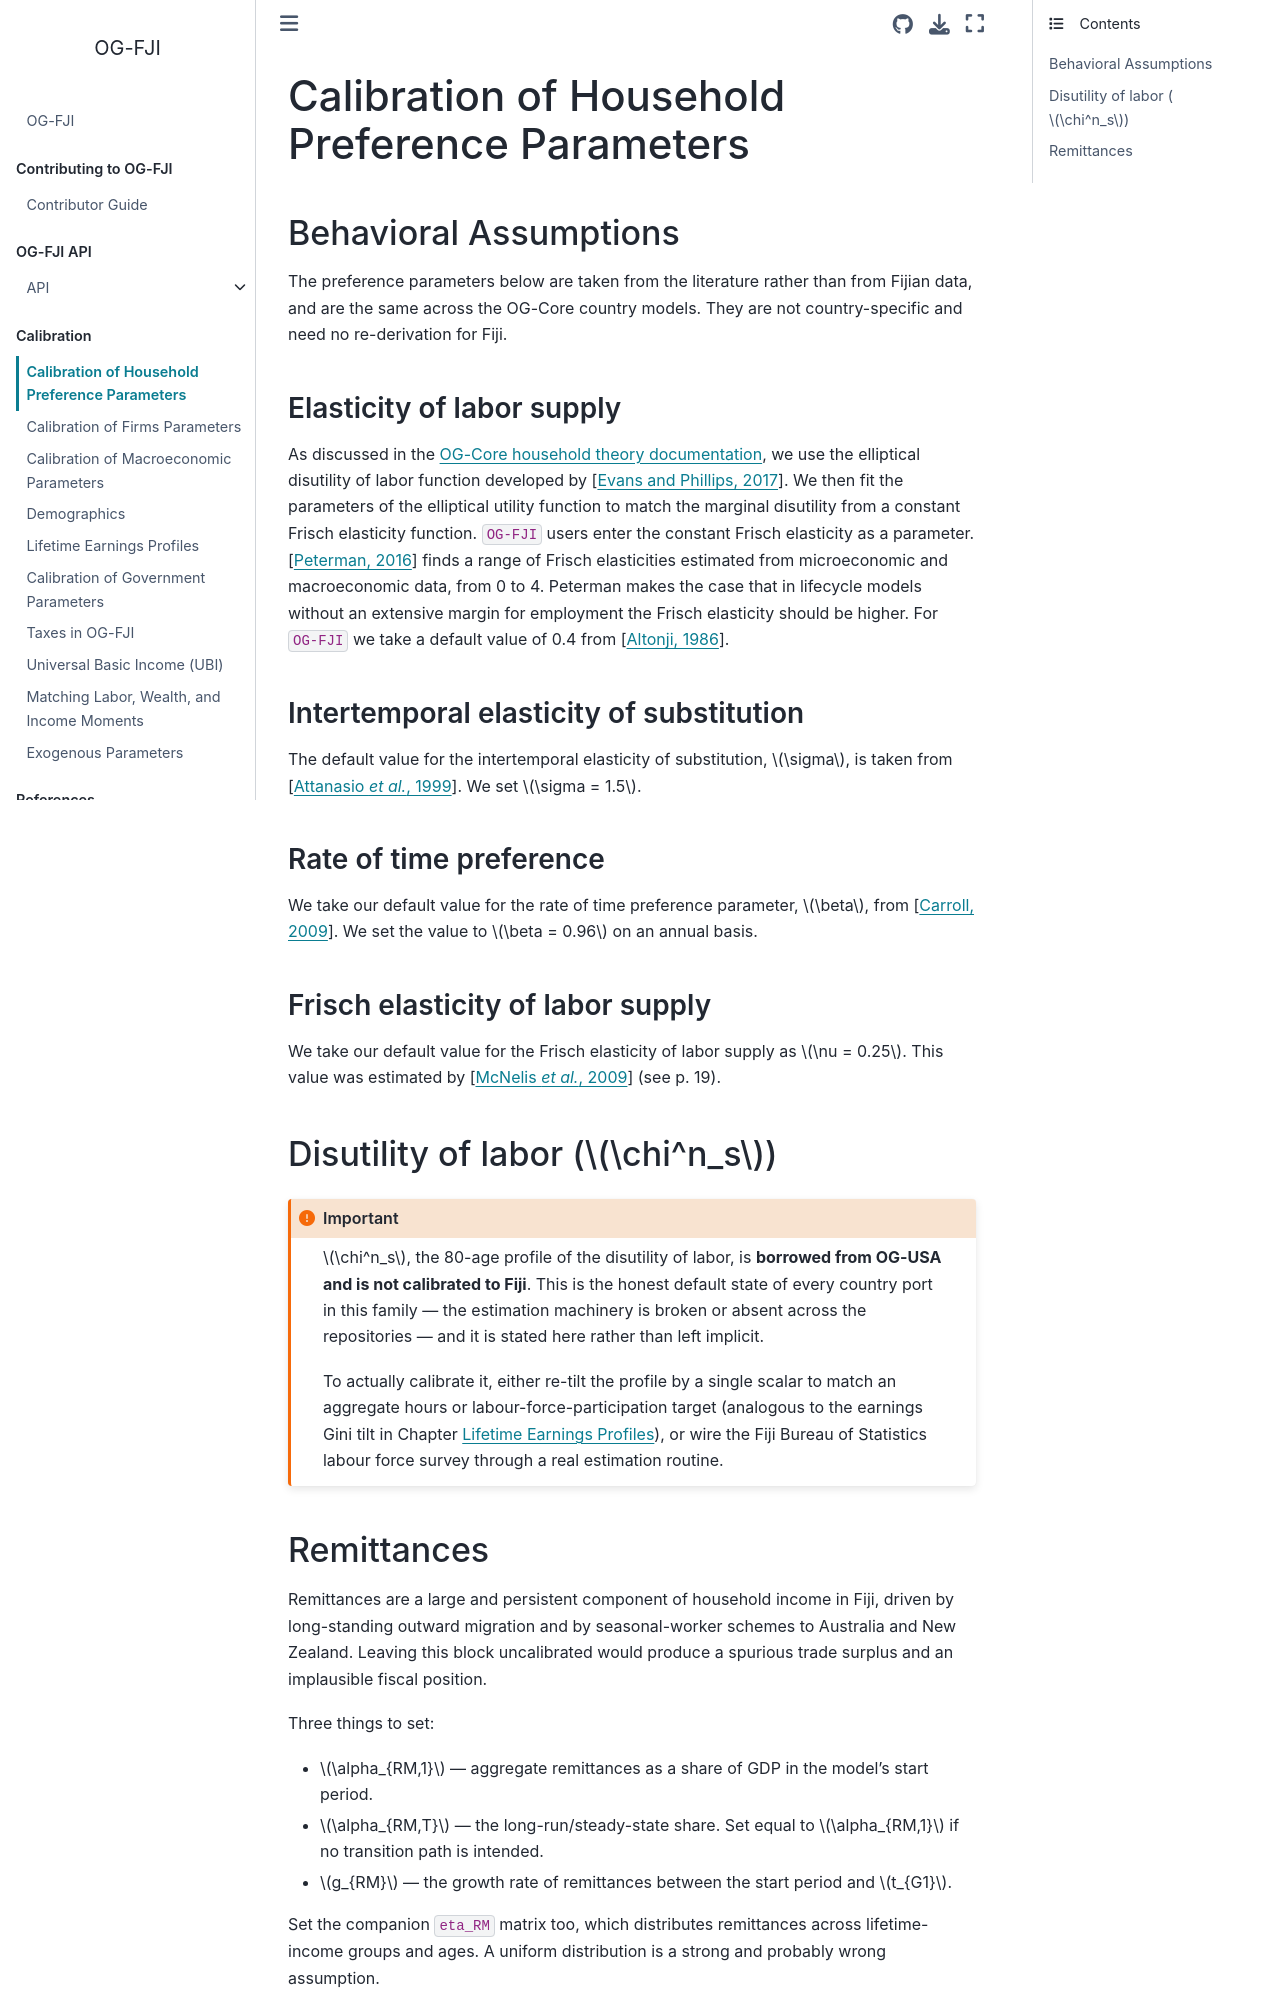

repository: EAPD-DRB/OG-FJI · page: content/calibration/households.html · generator: jekyll

(Chap_HouseholdCalib)=
# Calibration of Household Preference Parameters

## Behavioral Assumptions

The preference parameters below are taken from the literature rather than from
Fijian data, and are the same across the OG-Core country models. They are not
country-specific and need no re-derivation for Fiji.

### Elasticity of labor supply

As discussed in the [OG-Core household theory documentation](https://pslmodels.github.io/OG-Core/content/theory/households.html),
we use the elliptical disutility of labor function developed by
{cite}`EvansPhillips:2017`. We then fit the parameters of the elliptical utility
function to match the marginal disutility from a constant Frisch elasticity
function. `OG-FJI` users enter the constant Frisch elasticity as a parameter.
{cite}`Peterman:2016` finds a range of Frisch elasticities estimated from
microeconomic and macroeconomic data, from 0 to 4. Peterman makes the case that
in lifecycle models without an extensive margin for employment the Frisch
elasticity should be higher. For `OG-FJI` we take a default value of 0.4 from
{cite}`Altonji:1986`.

### Intertemporal elasticity of substitution

The default value for the intertemporal elasticity of substitution, $\sigma$, is
taken from {cite}`ABMW:1999`. We set $\sigma = 1.5$.

### Rate of time preference

We take our default value for the rate of time preference parameter, $\beta$,
from {cite}`Carroll:2009`. We set the value to $\beta = 0.96$ on an annual basis.

### Frisch elasticity of labor supply

We take our default value for the Frisch elasticity of labor supply as
$\nu = 0.25$. This value was estimated by {cite}`McNelisEtAl:2009` (see p. 19).

## Disutility of labor ($\chi^n_s$)

```{important}
$\chi^n_s$, the 80-age profile of the disutility of labor, is **borrowed from
OG-USA and is not calibrated to Fiji**. This is the honest default state of
every country port in this family — the estimation machinery is broken or absent
across the repositories — and it is stated here rather than left implicit.

To actually calibrate it, either re-tilt the profile by a single scalar to match
an aggregate hours or labour-force-participation target (analogous to the
earnings Gini tilt in Chapter {ref}`Chap_LfEarn`), or wire the Fiji Bureau of
Statistics labour force survey through a real estimation routine.
```
